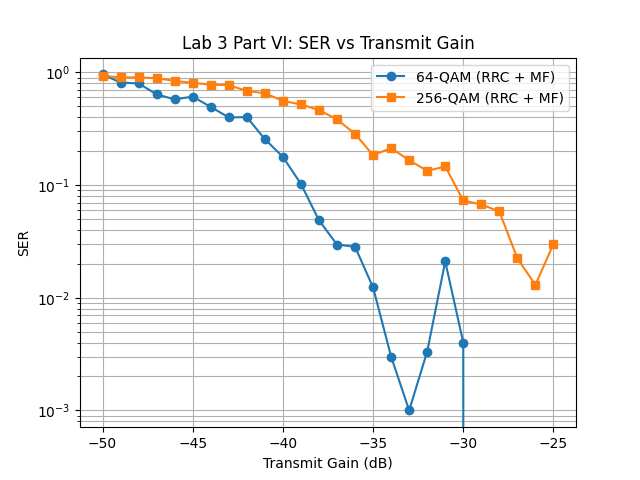

The table this chart was drawn from, first rows:
tx_gain_db, ser_64qam_mf, ser_256qam_mf
-50, 0.961, 0.935
-49, 0.8133, 0.9023
-48, 0.7983, 0.9047
-47, 0.639, 0.8893
-46, 0.5767, 0.8417
-45, 0.6107, 0.8087
-44, 0.4937, 0.78
-43, 0.399, 0.7703
-42, 0.4013, 0.686
-41, 0.2557, 0.6537
-40, 0.178, 0.5593
-39, 0.1023, 0.52
-38, 0.04867, 0.4637
-37, 0.02967, 0.383
-36, 0.02833, 0.2847
-35, 0.01233, 0.1843
-34, 0.003, 0.213
-33, 0.001, 0.1663
-32, 0.003333, 0.1337
-31, 0.021, 0.1463
-30, 0.004, 0.073
-29, 0.0, 0.06733
-28, 0.0, 0.05833
-27, 0.0, 0.02233
-26, 0.0, 0.013
-25, 0.0, 0.03
